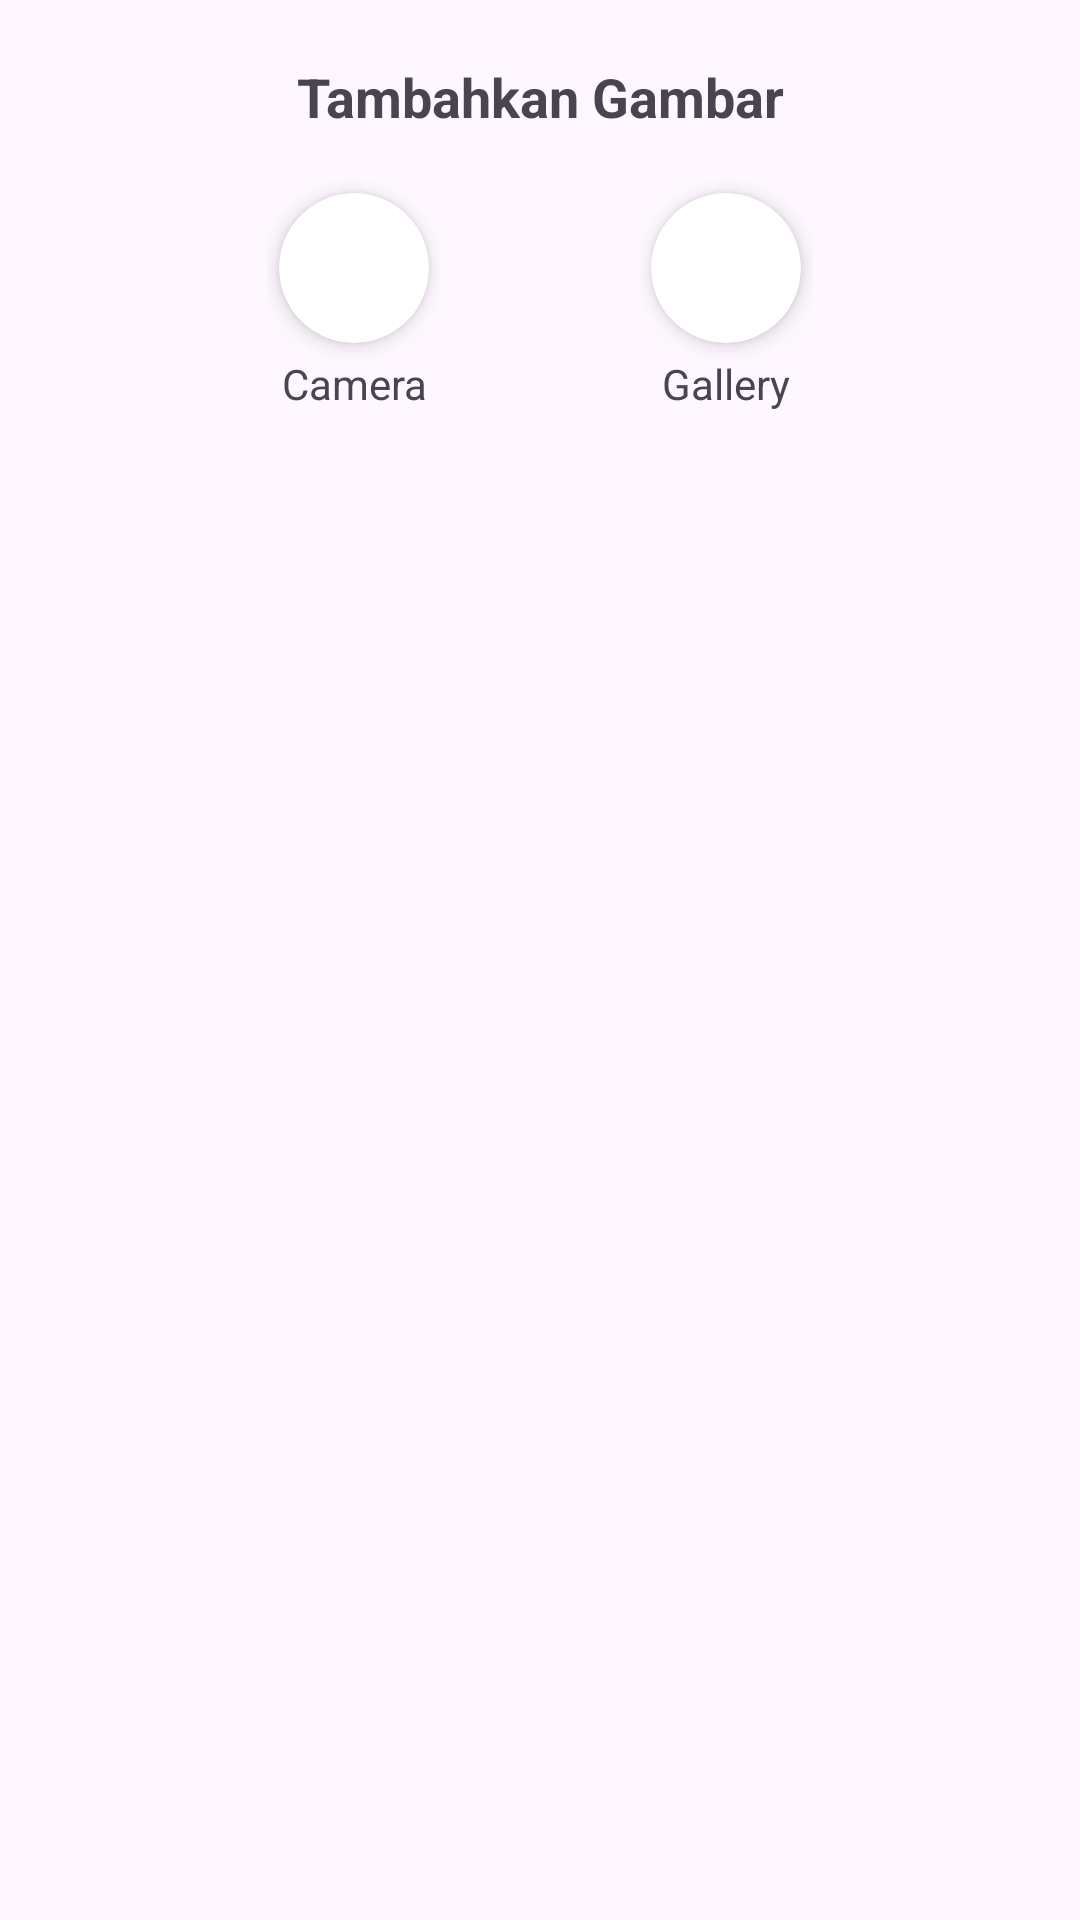

Produce the Android XML layout that renders to this screen, including the resource entries it uses.
<!-- AndroidManifest.xml: application theme Theme.LondriForOwner -->
<!-- res/layout/dialog_image.xml -->
<?xml version="1.0" encoding="utf-8"?>
<LinearLayout xmlns:android="http://schemas.android.com/apk/res/android"
    xmlns:app="http://schemas.android.com/apk/res-auto"
    android:id="@+id/dialogImage"
    android:layout_width="wrap_content"
    android:layout_height="wrap_content"
    android:layout_gravity="center_horizontal"
    android:orientation="vertical"
    android:padding="20dp">

    <TextView
        android:layout_width="match_parent"
        android:layout_height="wrap_content"
        android:gravity="center"
        android:layout_marginBottom="8dp"
        android:text="@string/tambahkan_gambar"
        android:textSize="18sp"
        android:textStyle="bold" />

    <LinearLayout
        android:layout_width="match_parent"
        android:layout_height="wrap_content"
        android:gravity="center"
        android:layout_gravity="center_horizontal">

        <LinearLayout
            android:layout_width="wrap_content"
            android:layout_height="wrap_content"
            android:layout_marginEnd="50dp"
            android:orientation="vertical"
            android:padding="8dp">

            <androidx.cardview.widget.CardView
                android:layout_width="50dp"
                android:layout_height="50dp"
                android:layout_margin="4dp"
                app:cardCornerRadius="25dp"
                app:cardElevation="4dp">

                <ImageView
                    android:id="@+id/cameraOption"
                    android:layout_width="match_parent"
                    android:layout_height="match_parent"
                    android:clickable="true"
                    android:contentDescription="@string/camera_option"
                    android:focusable="true"
                    android:onClick="onCameraOptionClick"
                    android:padding="12dp"
                    android:src="@drawable/ic_camera" />

            </androidx.cardview.widget.CardView>

            <TextView
                android:layout_width="match_parent"
                android:layout_height="wrap_content"
                android:gravity="center"
                android:text="@string/camera_option" />
        </LinearLayout>

        <LinearLayout
            android:layout_width="wrap_content"
            android:layout_height="wrap_content"
            android:orientation="vertical"
            android:padding="8dp">

            <androidx.cardview.widget.CardView
                android:layout_width="50dp"
                android:layout_height="50dp"
                android:layout_margin="4dp"
                app:cardCornerRadius="25dp"
                app:cardElevation="4dp">

                <ImageView
                    android:id="@+id/galleryOption"
                    android:layout_width="match_parent"
                    android:layout_height="match_parent"
                    android:clickable="true"
                    android:contentDescription="@string/gallery_option"
                    android:focusable="true"
                    android:onClick="onGalleryOptionClick"
                    android:padding="12dp"
                    android:src="@drawable/ic_gallery" />

            </androidx.cardview.widget.CardView>

            <TextView
                android:layout_width="match_parent"
                android:layout_height="wrap_content"
                android:gravity="center"
                android:text="@string/gallery_option" />
        </LinearLayout>

    </LinearLayout>


</LinearLayout>
<!-- resources referenced by this layout -->
<resources>
  <string name="camera_option">Camera Option</string>
  <string name="gallery_option">Gallery Option</string>
  <string name="tambahkan_gambar">Tambahkan Gambar</string>
  <style name="Theme.LondriForOwner" parent="Base.Theme.LondriForOwner" />
  <style name="Base.Theme.LondriForOwner" parent="Theme.Material3.DayNight">
           <item name="colorPrimary">@color/blue_500</item>
          <item name="colorSecondary">@color/blue_300</item>
      </style>
  <color name="blue_500">#2C7FFF</color>
  <color name="blue_300">#469CFF</color>
</resources>
